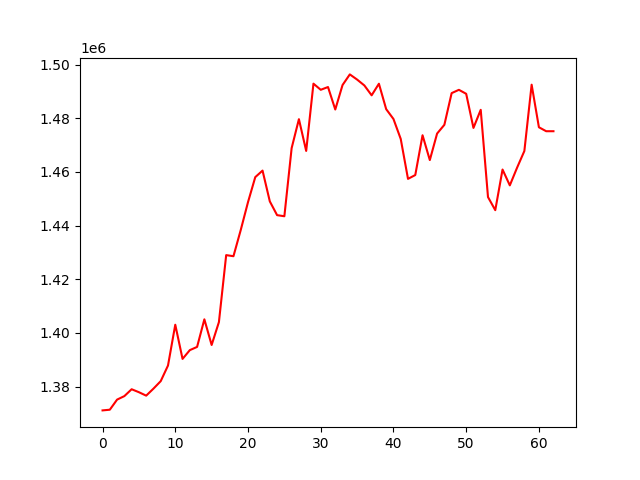

Values plotted in this chart, from the file beside it:
, 0
0, 1371149
1, 1371406
2, 1375170
3, 1376473
4, 1379030
5, 1377926
6, 1376645
7, 1379254
8, 1382051
9, 1387868
10, 1403066
11, 1390331
12, 1393598
13, 1394796
14, 1405075
15, 1395519
16, 1404032
17, 1428993
18, 1428587
19, 1438326
20, 1448724
21, 1458048
22, 1460480
23, 1449007
24, 1443881
25, 1443472
26, 1468846
27, 1479635
28, 1467816
29, 1492867
30, 1490580
31, 1491607
32, 1483237
33, 1492350
34, 1496314
35, 1494393
36, 1492195
37, 1488525
38, 1492838
39, 1483367
40, 1479707
41, 1472279
42, 1457402
43, 1458824
44, 1473646
45, 1464402
46, 1474277
47, 1477531
48, 1489336
49, 1490571
50, 1489084
51, 1476377
52, 1483119
53, 1450615
54, 1445738
55, 1460874
56, 1454974
57, 1461572
58, 1467779
59, 1492479
... 3 more rows
